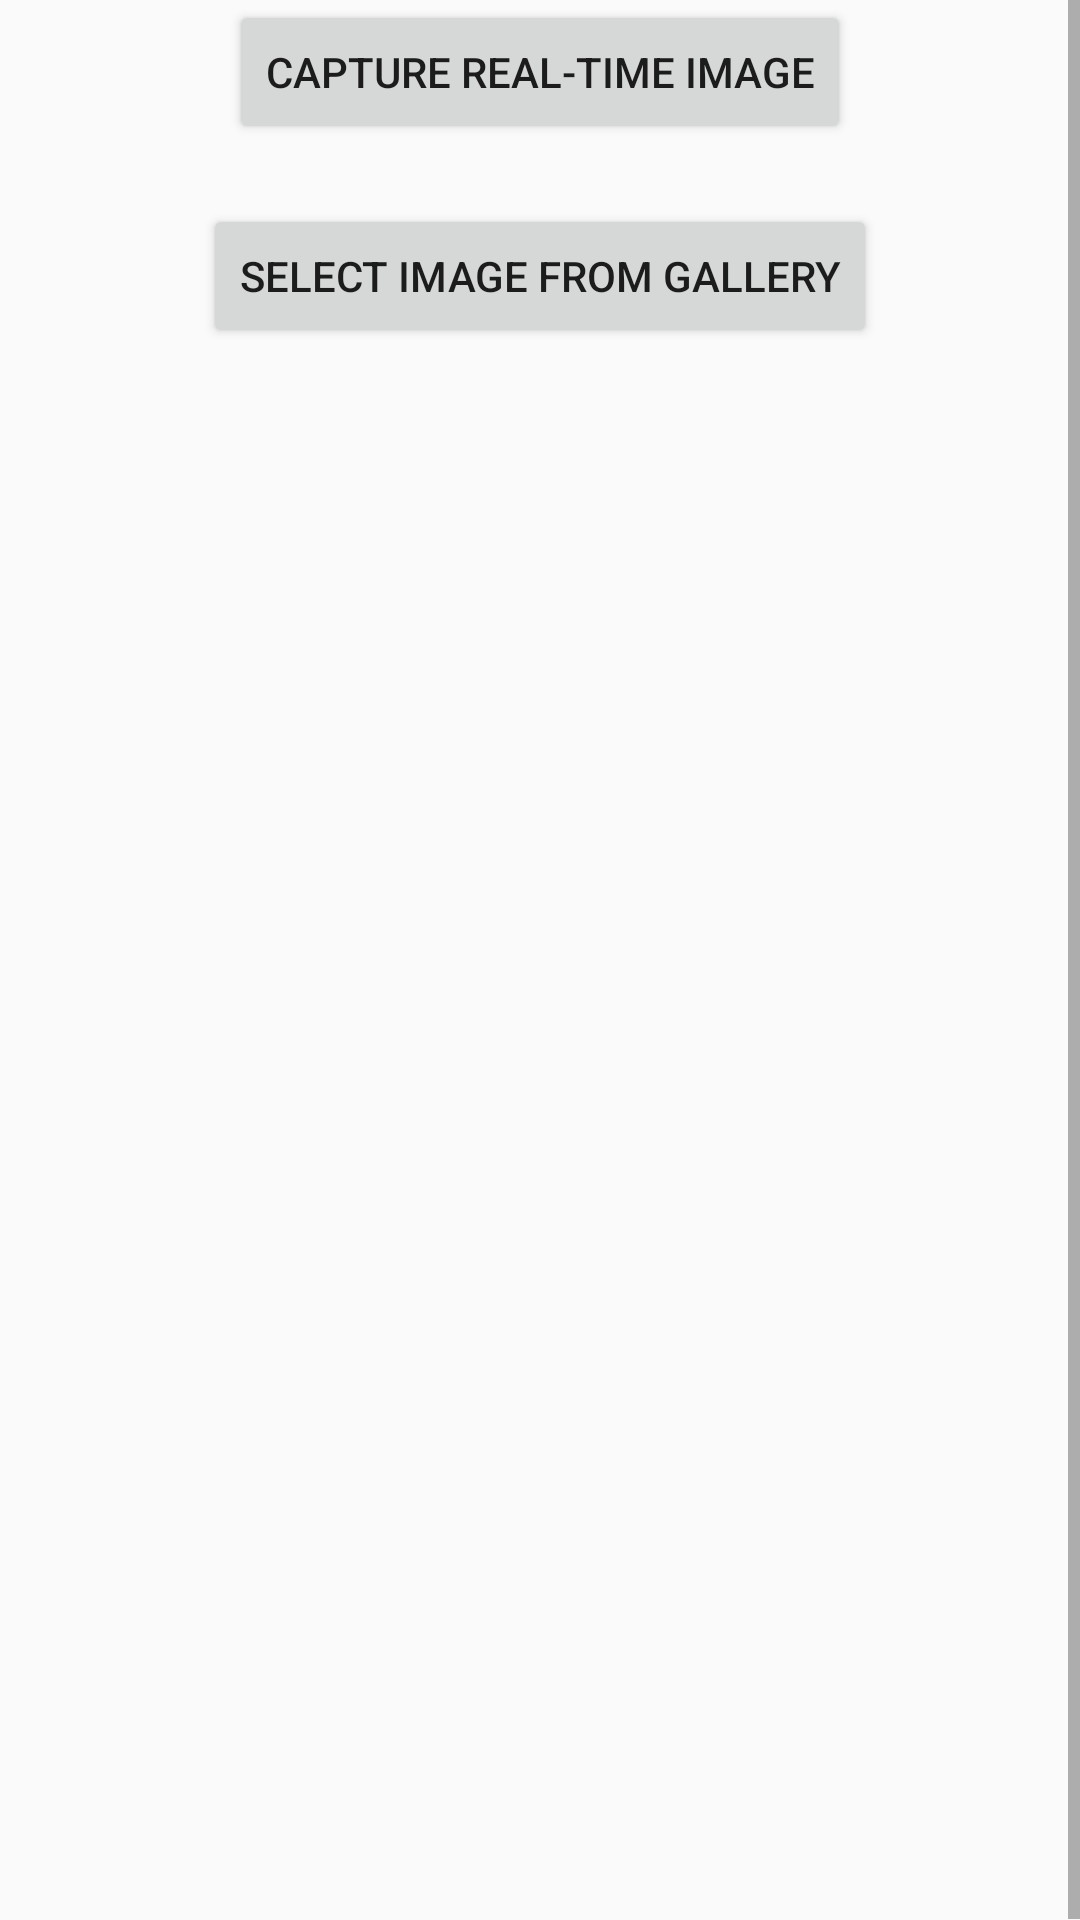

Produce the Android XML layout that renders to this screen, including the resource entries it uses.
<!-- AndroidManifest.xml: application theme Theme.MyTribe -->
<!-- res/layout/activity_realtime_image_labeling.xml -->
<?xml version="1.0" encoding="utf-8"?>
<ScrollView xmlns:android="http://schemas.android.com/apk/res/android"
    xmlns:app="http://schemas.android.com/apk/res-auto"
    xmlns:tools="http://schemas.android.com/tools"
    android:layout_width="match_parent"
    android:layout_height="match_parent"
    tools:context=".Student.Home.RealtimeImageLabelingActivity">

    <androidx.constraintlayout.widget.ConstraintLayout
        android:layout_width="match_parent"
        android:layout_height="match_parent">

    
    <Button
        android:id="@+id/realTimeImageButton"
        android:layout_width="wrap_content"
        android:layout_height="wrap_content"
        android:onClick="onRealTimeImageCapture"
        android:text="Capture Real-Time Image"
        app:layout_constraintBottom_toTopOf="@+id/galleryImageButton"
        app:layout_constraintEnd_toEndOf="parent"
        app:layout_constraintStart_toStartOf="parent"
        app:layout_constraintTop_toTopOf="parent" />

    
    <Button
        android:id="@+id/galleryImageButton"
        android:layout_width="wrap_content"
        android:layout_height="wrap_content"
        android:layout_marginTop="20dp"
        android:onClick="onGalleryImageSelect"
        android:text="Select Image from Gallery"
        app:layout_constraintBottom_toTopOf="@+id/selectedImageView"
        app:layout_constraintEnd_toEndOf="parent"
        app:layout_constraintStart_toStartOf="parent"
        app:layout_constraintTop_toBottomOf="@+id/realTimeImageButton" />

    <ImageView
        android:id="@+id/selectedImageView"
        android:layout_width="match_parent"
        android:layout_height="500dp"
        app:layout_constraintBottom_toTopOf="@+id/resultTextView"
        app:layout_constraintEnd_toEndOf="parent"
        app:layout_constraintStart_toStartOf="parent"
        app:layout_constraintTop_toBottomOf="@+id/galleryImageButton" />

    
    <TextView
        android:id="@+id/resultTextView"
        android:layout_width="wrap_content"
        android:layout_height="wrap_content"
        android:text=""
        android:textColor="@android:color/black"
        android:textSize="18sp"
        android:textStyle="bold"
        app:layout_constraintBottom_toBottomOf="parent"
        app:layout_constraintEnd_toEndOf="parent"
        app:layout_constraintStart_toStartOf="parent"
        app:layout_constraintTop_toBottomOf="@+id/selectedImageView" />

    </androidx.constraintlayout.widget.ConstraintLayout>

</ScrollView>
<!-- resources referenced by this layout -->
<resources>
  <style name="Theme.MyTribe" parent="Base.Theme.MyTribe" />
  <style name="Base.Theme.MyTribe" parent="Theme.MaterialComponents.Light.DarkActionBar.Bridge">
          
          
          <item name="colorPrimary">@color/purple_500</item>
          <item name="colorPrimaryVariant">@color/purple_700</item>
          <item name="colorOnPrimary">@color/white</item>
          
          <item name="colorSecondary">@color/teal_200</item>
          <item name="colorSecondaryVariant">@color/teal_700</item>
          <item name="colorOnSecondary">@color/black</item>
          
          <item name="android:statusBarColor">?attr/colorPrimaryVariant</item>
      </style>
  <color name="purple_500">#FF6200EE</color>
  <color name="purple_700">#FF3700B3</color>
  <color name="white">#FFFFFFFF</color>
  <color name="teal_200">#FF03DAC5</color>
  <color name="teal_700">#FF018786</color>
  <color name="black">#FF000000</color>
</resources>
